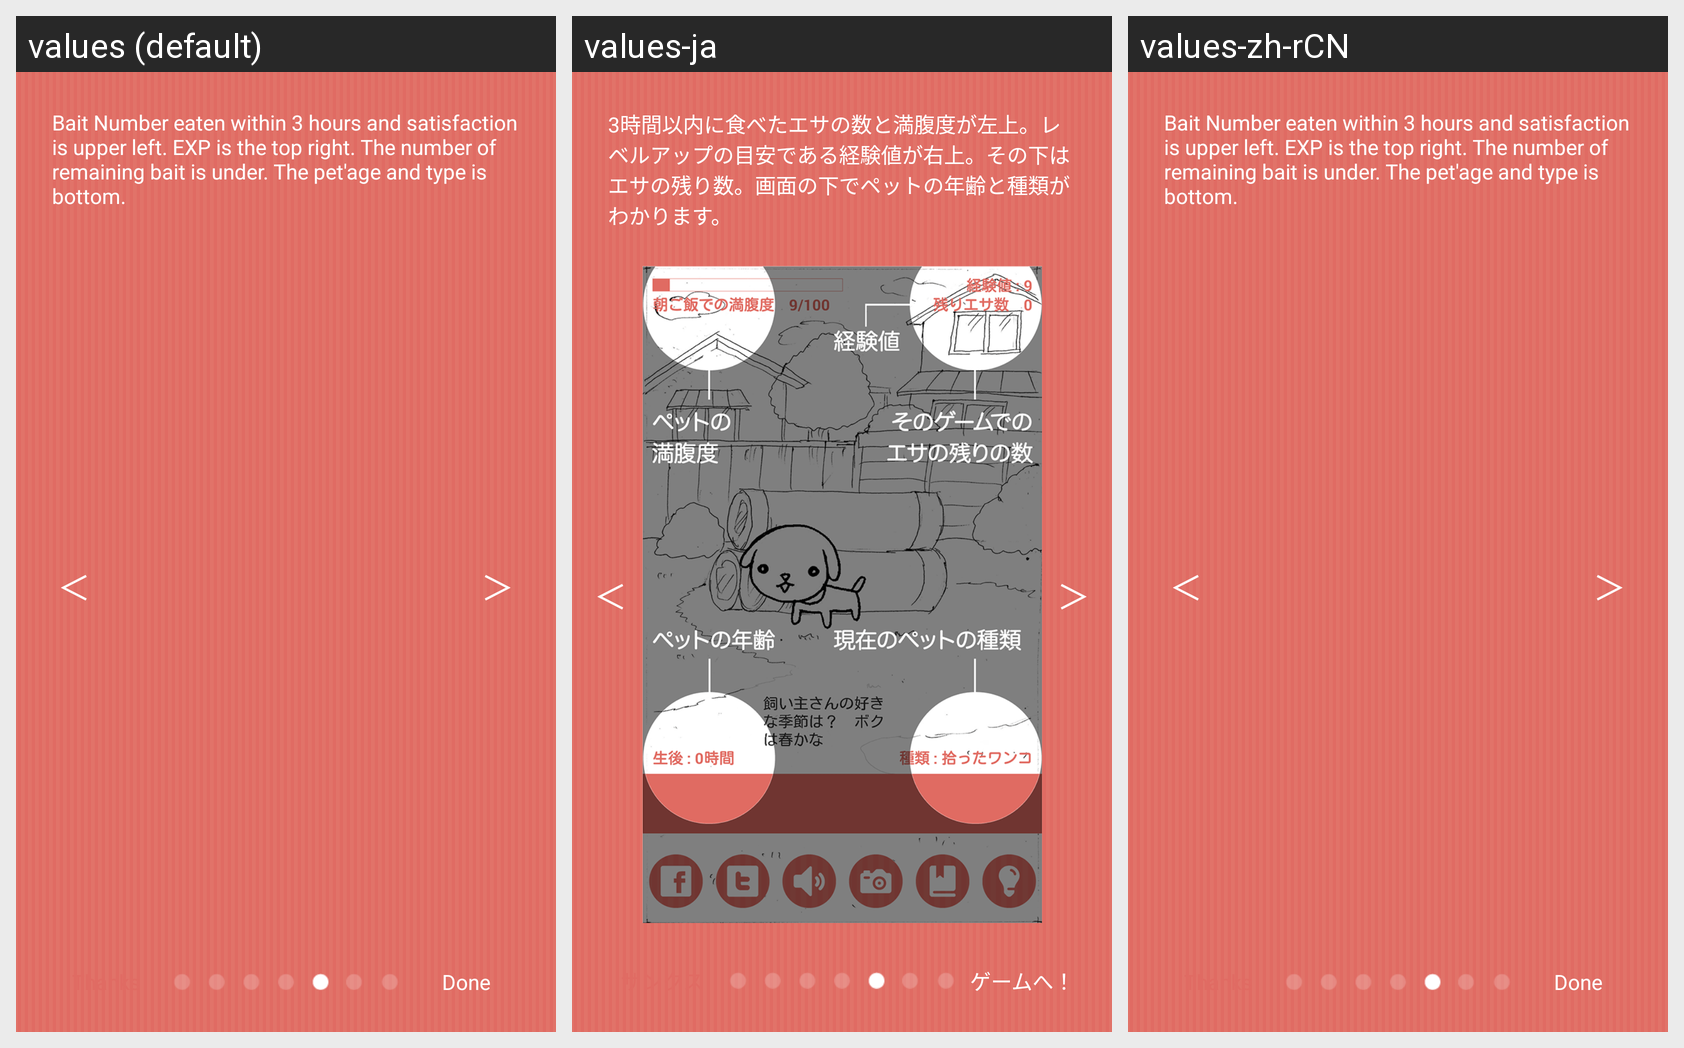

Locale-by-locale string values for the Android screen shown in this grid:
Android screen res/layout/tutorial_fifth.xml rendered under 3 locales, left to right: values (default), values-ja, values-zh-rCN. Device: Nexus 5 (rendered at 1080×1920; each locale shown at half size, 540×960, under a caption strip naming it); theme android:Theme.Light.NoTitleBar.Fullscreen.
Strings drawn on this screen, with the default value and each locale's value (text and hints the layout hard-codes, and strings that could not be matched under every locale, appear in the picture but are not listed):

tutorial05
  values: Bait Number eaten within 3 hours and satisfaction is upper left. EXP is the top right. The number of remaining bait is under. The pet'age and type is bottom.
  values-ja: 3時間以内に食べたエサの数と満腹度が左上。レベルアップの目安である経験値が右上。その下はエサの残り数。画面の下でペットの年齢と種類がわかります。
  values-zh-rCN: Bait Number eaten within 3 hours and satisfaction is upper left. EXP is the top right. The number of remaining bait is under. The pet'age and type is bottom.  [not translated; the default value is used]

back_logo
  values: ＜
  values-ja: ＜
  values-zh-rCN: ＜  [not translated; the default value is used]

next_logo
  values: ＞
  values-ja: ＞
  values-zh-rCN: ＞  [not translated; the default value is used]

tutorial_end
  values: Done
  values-ja: ゲームへ！
  values-zh-rCN: Done  [not translated; the default value is used]
